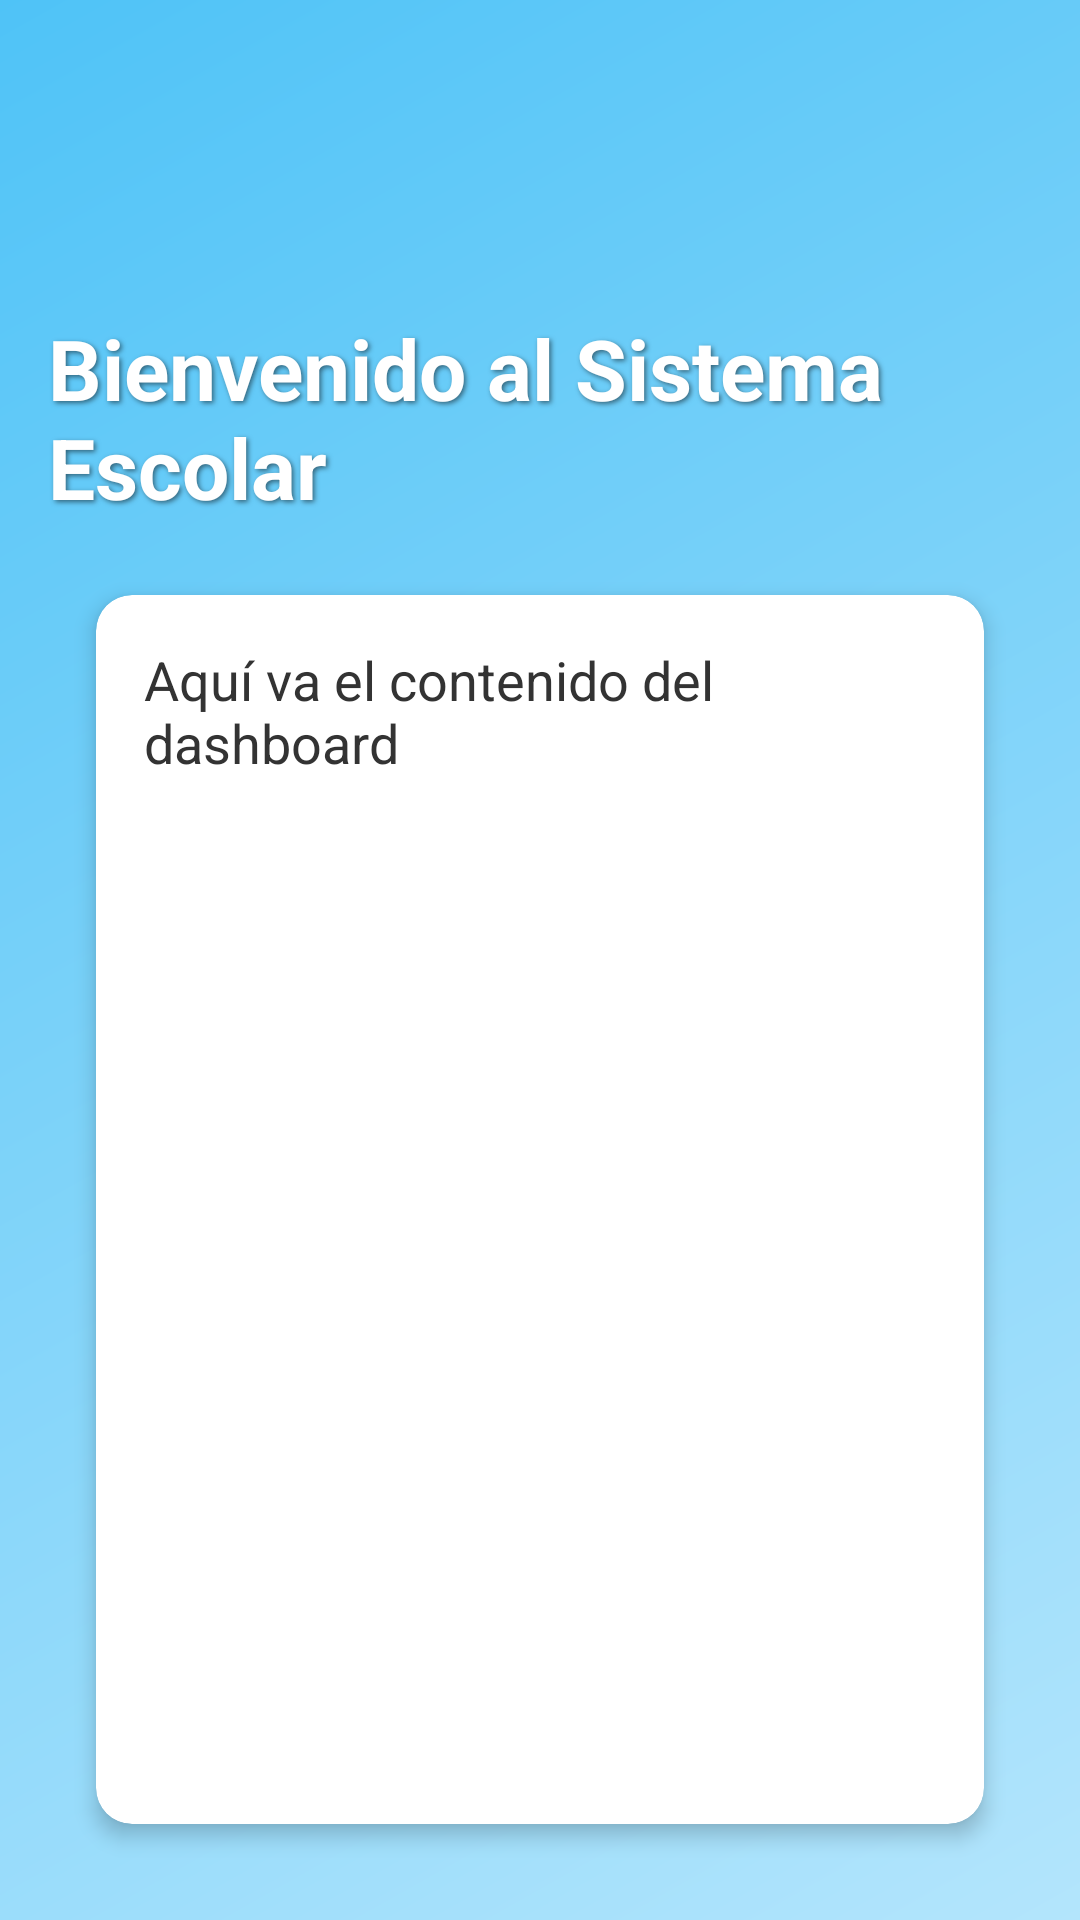

Write the Android layout XML for this screen, with the resource values it uses.
<!-- AndroidManifest.xml: application theme Theme.ColegioApp -->
<!-- res/layout/activity_home.xml -->
<?xml version="1.0" encoding="utf-8"?>
<androidx.drawerlayout.widget.DrawerLayout
    xmlns:android="http://schemas.android.com/apk/res/android"
    xmlns:app="http://schemas.android.com/apk/res-auto"
    android:id="@+id/drawer_layout"
    android:layout_width="match_parent"
    android:layout_height="match_parent">

    
    <androidx.constraintlayout.widget.ConstraintLayout
        android:layout_width="match_parent"
        android:layout_height="match_parent"
        android:background="@drawable/gradient_background"
        android:padding="16dp">

        
        <androidx.appcompat.widget.Toolbar
            android:id="@+id/toolbar"
            android:layout_width="match_parent"
            android:layout_height="?attr/actionBarSize"
            android:background="@android:color/transparent"
            app:layout_constraintTop_toTopOf="parent"
            app:layout_constraintStart_toStartOf="parent"
            app:layout_constraintEnd_toEndOf="parent" />

        
        <TextView
            android:id="@+id/tvMensaje"
            android:layout_width="wrap_content"
            android:layout_height="wrap_content"
            android:text="Bienvenido al Sistema Escolar"
            android:textSize="28sp"
            android:textStyle="bold"
            android:textColor="#FFFFFFFF"
            android:shadowColor="#80000000"
            android:shadowDx="2"
            android:shadowDy="2"
            android:shadowRadius="4"
            app:layout_constraintTop_toBottomOf="@id/toolbar"
            app:layout_constraintStart_toStartOf="parent"
            app:layout_constraintEnd_toEndOf="parent"
            android:layout_marginTop="24dp" />

        
        <androidx.cardview.widget.CardView
            android:layout_width="0dp"
            android:layout_height="0dp"
            android:layout_marginTop="24dp"
            android:layout_marginStart="16dp"
            android:layout_marginEnd="16dp"
            android:layout_marginBottom="16dp"
            app:cardCornerRadius="12dp"
            app:cardElevation="4dp"
            app:layout_constraintTop_toBottomOf="@id/tvMensaje"
            app:layout_constraintStart_toStartOf="parent"
            app:layout_constraintEnd_toEndOf="parent"
            app:layout_constraintBottom_toBottomOf="parent">

            <TextView
                android:layout_width="wrap_content"
                android:layout_height="wrap_content"
                android:text="Aquí va el contenido del dashboard"
                android:textSize="18sp"
                android:textColor="#FF333333"
                android:padding="16dp" />

        </androidx.cardview.widget.CardView>

    </androidx.constraintlayout.widget.ConstraintLayout>

    
    <com.google.android.material.navigation.NavigationView
        android:id="@+id/nav_view"
        android:layout_width="wrap_content"
        android:layout_height="match_parent"
        android:layout_gravity="start"
        android:background="#FFFFFFFF"
        app:headerLayout="@layout/nav_header"
        app:menu="@menu/nav_menu" />

</androidx.drawerlayout.widget.DrawerLayout>
<!-- res/layout/nav_header.xml (included above) -->
<?xml version="1.0" encoding="utf-8"?>
   <LinearLayout
       xmlns:android="http://schemas.android.com/apk/res/android"
       android:layout_width="match_parent"
       android:layout_height="wrap_content"
       android:background="@drawable/gradient_background"
       android:orientation="vertical"
       android:padding="16dp">

       <TextView
           android:layout_width="wrap_content"
           android:layout_height="wrap_content"
           android:text="Sistema Escolar"
           android:textSize="20sp"
           android:textStyle="bold"
           android:textColor="#FFFFFFFF"
           android:paddingBottom="8dp" />

       <TextView
           android:layout_width="wrap_content"
           android:layout_height="wrap_content"
           android:text="Menú de Navegación"
           android:textSize="14sp"
           android:textColor="#FFEEEEEE" />

   </LinearLayout>
<!-- resources referenced by this layout -->
<resources>
  <!-- drawable gradient_background (drawable) -->
  <?xml version="1.0" encoding="utf-8"?>
     <shape xmlns:android="http://schemas.android.com/apk/res/android"
         android:shape="rectangle">
         <gradient
             android:startColor="#FFB3E5FC"
             android:endColor="#FF4FC3F7"
             android:angle="135"/>
     </shape>
  <style name="Theme.ColegioApp" parent="Base.Theme.ColegioApp" />
  <style name="Base.Theme.ColegioApp" parent="Theme.Material3.DayNight.NoActionBar">
          
          
      </style>
</resources>
